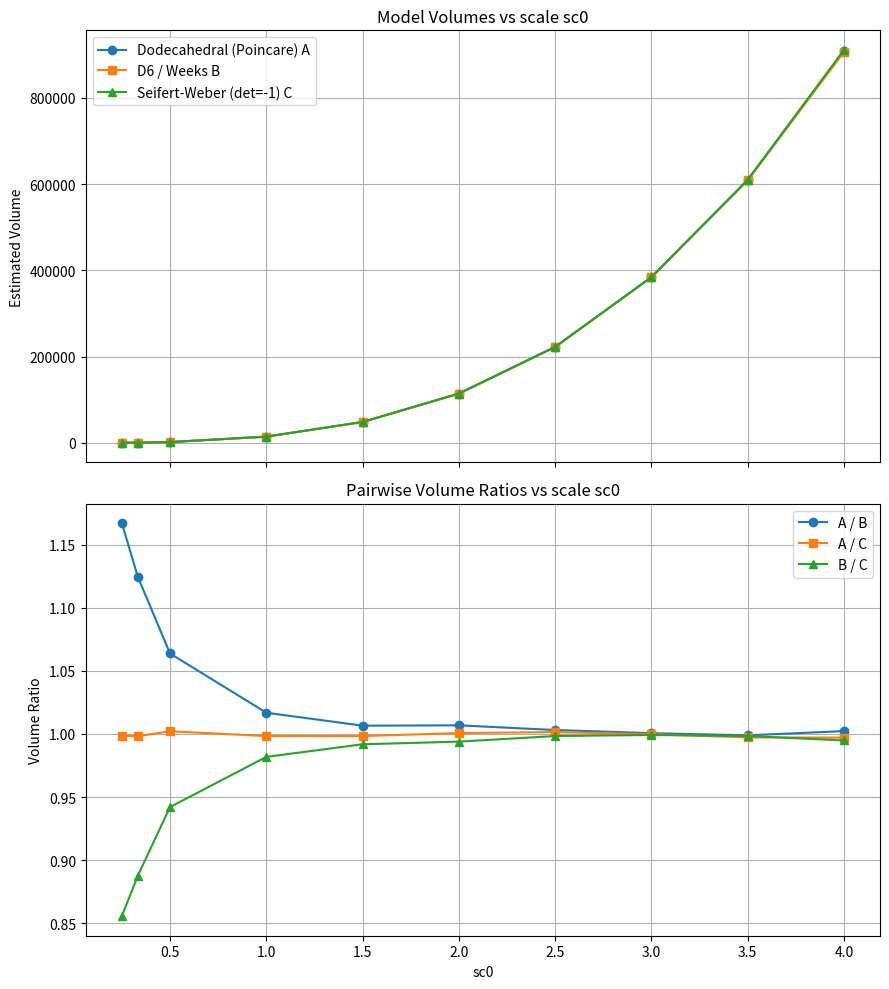

This chart was generated by the following Python code:
#!/usr/bin/env python3
"""
compare_three_models_scales.py

Compare three 4-generator Fuchsian/quaternion models across scales:
 - Group A: Dodecahedral Poincare {2,3,5,-30} (det = +1)
 - Group B: D6 / Weeks-related {2,3,11,66/5} (det = +1)
 - Group C: Seifert-Weber hyperbolic dodecahedral {2,3,5,-30} (det = -1)

Outputs:
 - CSV: model_comparison_table.csv
 - PNG:  model_comparison_scales.png

Vectorized Monte-Carlo sampling (upper half-space) is used for volume estimates.
"""

import numpy as np
import math
import cmath
import csv
import matplotlib.pyplot as plt
from typing import Tuple, Dict

# ---------------------------
# Parameters
# ---------------------------
SC0_LIST = [0.25, 1/3, 0.5, 1.0, 1.5, 2.0, 2.5, 3.0, 3.5, 4.0]
W_A = (2, 3, 5, -30)            # Dodecahedral Poincare
W_B = (2, 3, 11, 66.0/5.0)      # D6 / Weeks-related
W_C = W_A                       # Seifert-Weber uses same angles but det = -1
N_SAMPLES = 200_000
MARGIN = 0.25
RNG_SEED = 20240614

CSV_OUT = "model_comparison_table.csv"
PNG_OUT = "model_comparison_scales.png"

# ---------------------------
# Linear algebra helpers
# ---------------------------
def normalize_to_det(M: np.ndarray, target_det: complex = 1+0j) -> np.ndarray:
    """
    Scale matrix M by scalar alpha so that det(alpha * M) = target_det.
    alpha^2 * det(M) = target_det  => alpha = sqrt(target_det / det(M))
    """
    M = np.array(M, dtype=complex)
    d = np.linalg.det(M)
    if abs(d) == 0:
        raise ValueError("Matrix determinant is zero")
    alpha = cmath.sqrt(target_det / d)
    return M * alpha

def mobius_apply(M: np.ndarray, z: complex) -> complex:
    a, b = M[0,0], M[0,1]
    c, d = M[1,0], M[1,1]
    denom = c*z + d
    if abs(denom) == 0:
        return None
    return (a*z + b) / denom

# ---------------------------
# Build generators from user's Mathematica-style definitions
# ---------------------------
def safe_cos_term(val):
    if val == float('inf') or val == math.inf:
        return 1.0
    return math.cos(2.0 * math.pi / val)

def real_exp_over(val):
    if val == float('inf') or val == math.inf:
        return math.exp(0.0)
    return math.exp(2.0 * math.pi / val)

def complex_exp_over(val):
    if val == float('inf') or val == math.inf:
        return cmath.exp(0j)
    return cmath.exp(2j * math.pi / val)

def build_generators(w: Tuple[float,float,float,float], sc0: float, target_det: complex = 1+0j) -> Dict[str, np.ndarray]:
    p, q, r, s = w
    sc_p = sc0 * safe_cos_term(p)
    sc_q = sc0 * safe_cos_term(q)
    sc_r = sc0 * safe_cos_term(r)
    sc_s = sc0 * safe_cos_term(s)

    s1 = np.array([
        [ real_exp_over(p), sc_p ],
        [ 0.0, 1.0/real_exp_over(p) ]
    ], dtype=complex)

    s2 = np.array([
        [ sc_q, complex_exp_over(q) ],
        [ -np.conj(complex_exp_over(q)), 0.0 ]
    ], dtype=complex)

    s3 = np.array([
        [ 1j * complex_exp_over(r), 0.0 ],
        [ sc_r, -1j * np.conj(complex_exp_over(r)) ]
    ], dtype=complex)

    s4 = np.array([
        [ 0.0, 1j * complex_exp_over(s) ],
        [ 1j * np.conj(complex_exp_over(s)), sc_s ]
    ], dtype=complex)

    # Normalize each generator to the requested determinant (target_det)
    return {
        's1': normalize_to_det(s1, target_det),
        's2': normalize_to_det(s2, target_det),
        's3': normalize_to_det(s3, target_det),
        's4': normalize_to_det(s4, target_det)
    }

# ---------------------------
# Hemisphere geometry
# ---------------------------
def hemisphere_from_matrix(M: np.ndarray, z0: complex = 0+0j):
    w = mobius_apply(M, z0)
    if w is None:
        return None
    c = 0.5 * (z0 + w)
    r = abs(w) / 2.0
    return (c.real, c.imag, r)

# ---------------------------
# Vectorized Monte-Carlo estimator
# ---------------------------
def estimate_volume_vectorized(hemispheres: Dict[str, Dict], n_samples: int = N_SAMPLES, margin: float = MARGIN, rng_seed: int = None) -> float:
    if not hemispheres:
        return 0.0

    xs = []
    ys = []
    rs = []
    for h in hemispheres.values():
        cx, cy = h['center']
        r = h['radius']
        xs.extend([cx - r, cx + r])
        ys.extend([cy - r, cy + r])
        rs.append(r)

    xmin, xmax = min(xs), max(xs)
    ymin, ymax = min(ys), max(ys)
    tmax = max(rs) if rs else 1.0

    xspan = xmax - xmin if xmax > xmin else 1.0
    yspan = ymax - ymin if ymax > ymin else 1.0

    xmin -= margin * max(1.0, xspan)
    xmax += margin * max(1.0, xspan)
    ymin -= margin * max(1.0, yspan)
    ymax += margin * max(1.0, yspan)
    tmin = 0.0
    tmax = tmax * (1.0 + margin)
    if tmax <= 0:
        tmax = 1.0

    vol_box = (xmax - xmin) * (ymax - ymin) * (tmax - tmin)

    rng = np.random.default_rng(rng_seed)
    xsamp = rng.uniform(xmin, xmax, size=n_samples)
    ysamp = rng.uniform(ymin, ymax, size=n_samples)
    tsamp = rng.uniform(tmin, tmax, size=n_samples)

    inside_mask = np.ones(n_samples, dtype=bool)
    for h in hemispheres.values():
        cx, cy = h['center']
        r = h['radius']
        dx = xsamp - cx
        dy = ysamp - cy
        sq = dx*dx + dy*dy + tsamp*tsamp
        inside_mask &= (sq >= r*r)

    count_inside = np.count_nonzero(inside_mask)
    return vol_box * (count_inside / float(n_samples))

# ---------------------------
# Run sweep for three models
# ---------------------------
def run_comparison():
    results = []
    rng_base = RNG_SEED

    for i, sc0 in enumerate(SC0_LIST):
        # Group A: det = +1
        gens_A = build_generators(W_A, sc0, target_det=1+0j)
        hemis_A = {}
        for name, M in gens_A.items():
            hemi = hemisphere_from_matrix(M)
            if hemi is None:
                continue
            cx, cy, r = hemi
            hemis_A[name] = {'center':[cx, cy], 'radius': r}

        # Group B: det = +1
        gens_B = build_generators(W_B, sc0, target_det=1+0j)
        hemis_B = {}
        for name, M in gens_B.items():
            hemi = hemisphere_from_matrix(M)
            if hemi is None:
                continue
            cx, cy, r = hemi
            hemis_B[name] = {'center':[cx, cy], 'radius': r}

        # Group C: det = -1 (Seifert-Weber style)
        gens_C = build_generators(W_C, sc0, target_det=-1+0j)
        hemis_C = {}
        for name, M in gens_C.items():
            hemi = hemisphere_from_matrix(M)
            if hemi is None:
                continue
            cx, cy, r = hemi
            hemis_C[name] = {'center':[cx, cy], 'radius': r}

        # Use distinct but reproducible seeds per run so A/B/C share same base randomness for comparability
        seedA = int(rng_base + 10*i + 1)
        seedB = int(rng_base + 10*i + 2)
        seedC = int(rng_base + 10*i + 3)

        volA = estimate_volume_vectorized(hemis_A, n_samples=N_SAMPLES, margin=MARGIN, rng_seed=seedA)
        volB = estimate_volume_vectorized(hemis_B, n_samples=N_SAMPLES, margin=MARGIN, rng_seed=seedB)
        volC = estimate_volume_vectorized(hemis_C, n_samples=N_SAMPLES, margin=MARGIN, rng_seed=seedC)

        ratio_AB = volA / volB if volB != 0 else float('inf')
        ratio_AC = volA / volC if volC != 0 else float('inf')
        ratio_BC = volB / volC if volC != 0 else float('inf')

        results.append({
            'sc0': sc0,
            'volA': volA,
            'volB': volB,
            'volC': volC,
            'ratio_AB': ratio_AB,
            'ratio_AC': ratio_AC,
            'ratio_BC': ratio_BC
        })

        print(f"sc0={sc0:.6g}  volA={volA:.6f}  volB={volB:.6f}  volC={volC:.6f}  AB={ratio_AB:.6f}  AC={ratio_AC:.6f}  BC={ratio_BC:.6f}")

    return results

# ---------------------------
# Save CSV and plot
# ---------------------------
def save_csv(results, filename=CSV_OUT):
    with open(filename, 'w', newline='') as f:
        writer = csv.writer(f)
        writer.writerow(['sc0','volA','volB','volC','ratio_A_over_B','ratio_A_over_C','ratio_B_over_C'])
        for r in results:
            writer.writerow([r['sc0'], r['volA'], r['volB'], r['volC'], r['ratio_AB'], r['ratio_AC'], r['ratio_BC']])
    print(f"\nCSV written: {filename}")

def plot_results(results, filename=PNG_OUT):
    scs = [r['sc0'] for r in results]
    volA = [r['volA'] for r in results]
    volB = [r['volB'] for r in results]
    volC = [r['volC'] for r in results]
    ratio_AB = [r['ratio_AB'] for r in results]
    ratio_AC = [r['ratio_AC'] for r in results]
    ratio_BC = [r['ratio_BC'] for r in results]

    fig, (ax1, ax2) = plt.subplots(2, 1, figsize=(9, 10), sharex=True)

    ax1.plot(scs, volA, marker='o', label='Dodecahedral (Poincare) A')
    ax1.plot(scs, volB, marker='s', label='D6 / Weeks B')
    ax1.plot(scs, volC, marker='^', label='Seifert-Weber (det=-1) C')
    ax1.set_ylabel('Estimated Volume')
    ax1.set_title('Model Volumes vs scale sc0')
    ax1.grid(True)
    ax1.legend()

    ax2.plot(scs, ratio_AB, marker='o', label='A / B')
    ax2.plot(scs, ratio_AC, marker='s', label='A / C')
    ax2.plot(scs, ratio_BC, marker='^', label='B / C')
    ax2.set_xlabel('sc0')
    ax2.set_ylabel('Volume Ratio')
    ax2.set_title('Pairwise Volume Ratios vs scale sc0')
    ax2.grid(True)
    ax2.legend()

    plt.tight_layout()
    plt.savefig(filename, dpi=300)
    plt.close(fig)
    print(f"Plot saved: {filename}")

# ---------------------------
# Main
# ---------------------------
if __name__ == "__main__":
    print("Running comparison sweep for three models...")
    results = run_comparison()
    save_csv(results, CSV_OUT)
    plot_results(results, PNG_OUT)
    print("\nDone. Files produced:")
    print(" -", CSV_OUT)
    print(" -", PNG_OUT)
